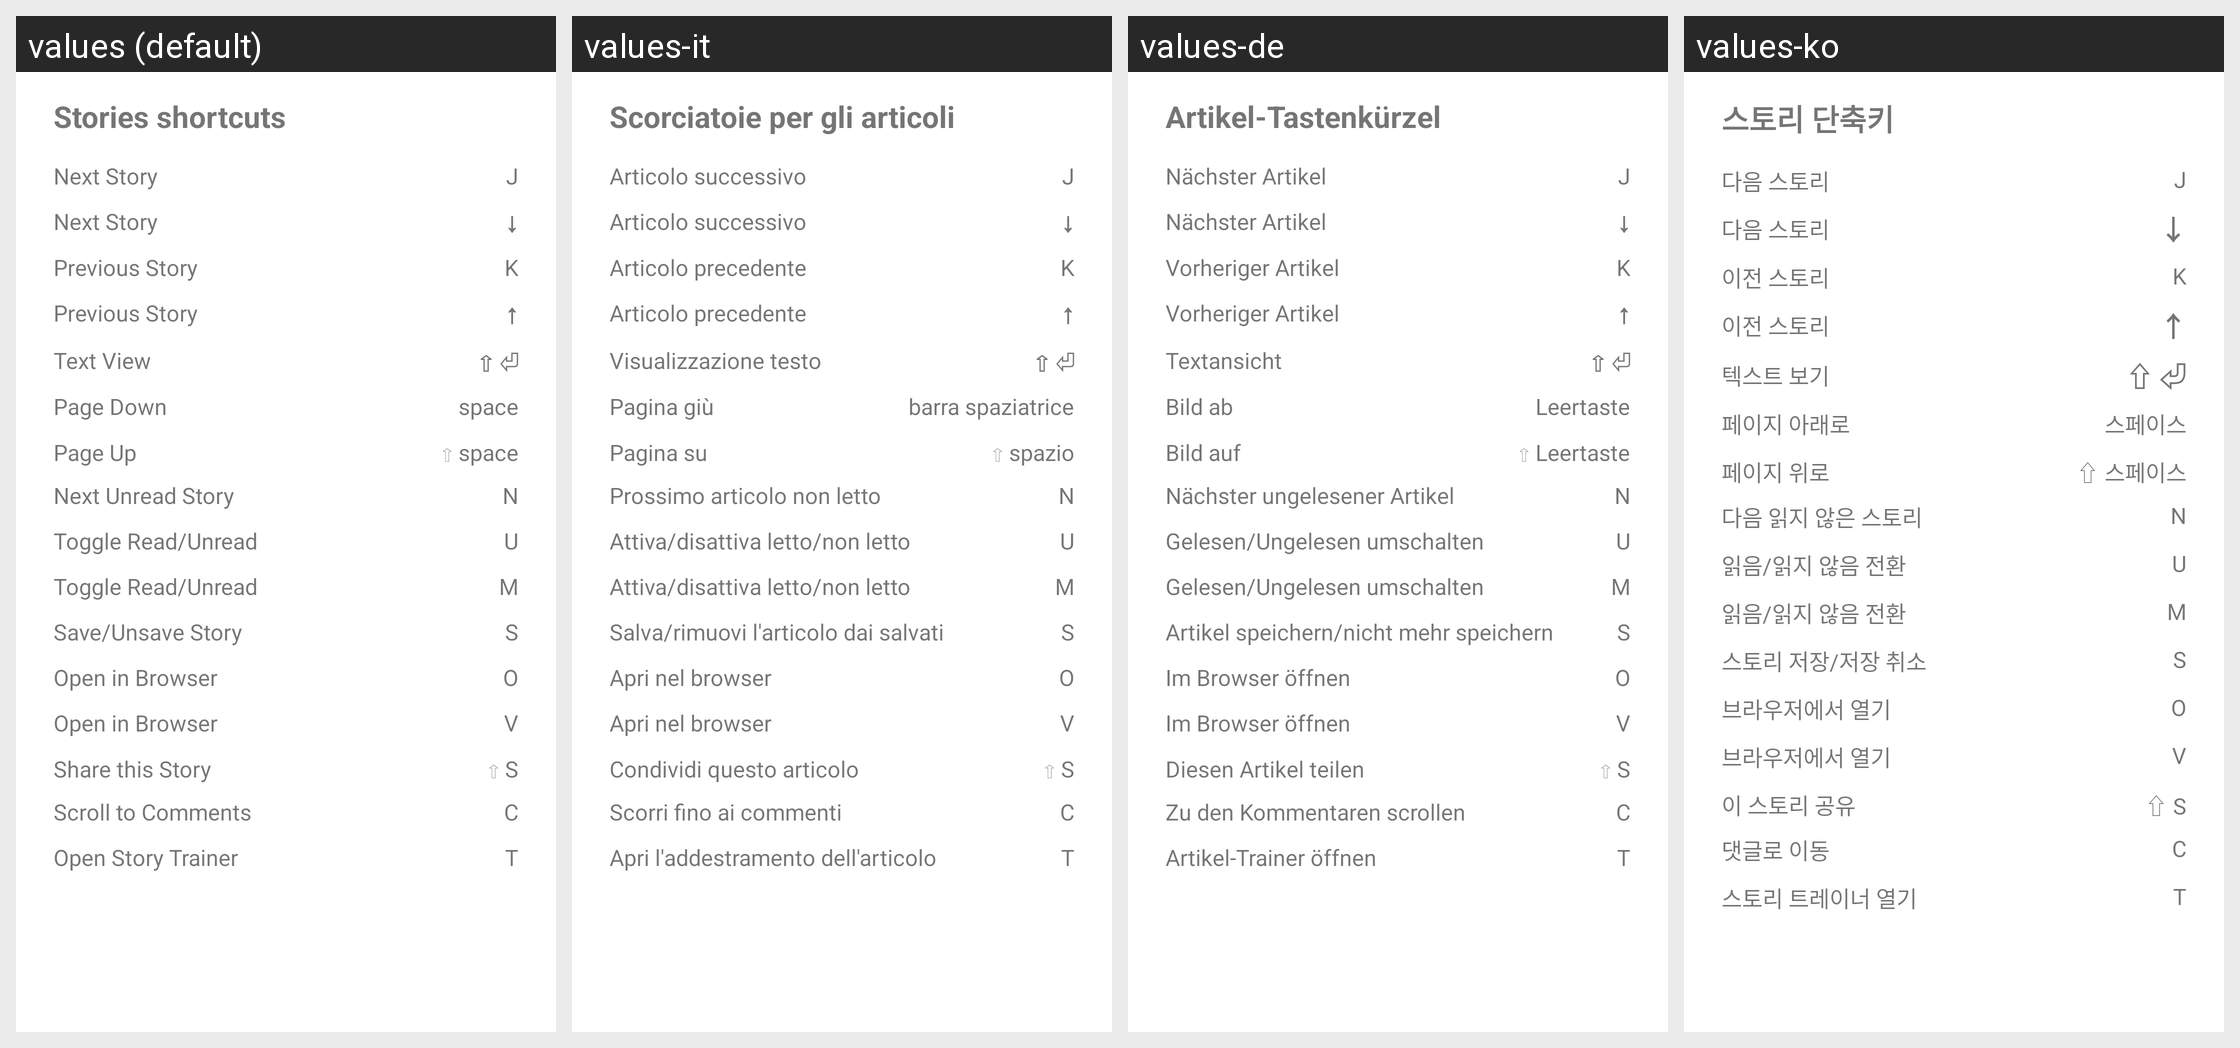

The Android screen above is rendered under several locales of the same app. Produce the string resources it draws, with the default and per-locale values.
Android screen res/layout/story_shortcuts_dialog.xml rendered under 4 locales, left to right: values (default), values-it, values-de, values-ko. Device: Nexus 5 (rendered at 1080×1920; each locale shown at half size, 540×960, under a caption strip naming it); theme Theme.MaterialComponents.DayNight.NoActionBar.
Other locales in the repository, not shown: values-ar, values-es, values-fr, values-he, values-hi, values-id, values-in, values-iw, values-ja, values-nl, values-pl, values-pt-rBR, values-ru, values-th, values-tr, values-uk, values-vi.
Strings drawn on this screen, with the default value and each locale's value (text and hints the layout hard-codes, and strings that could not be matched under every locale, appear in the picture but are not listed):

stories_shortcuts
  values: Stories shortcuts
  values-it: Scorciatoie per gli articoli
  values-de: Artikel-Tastenkürzel
  values-ko: 스토리 단축키

short_next_story
  values: Next Story
  values-it: Articolo successivo
  values-de: Nächster Artikel
  values-ko: 다음 스토리

short_next_story_key_j
  values: J
  values-it: J  [not translated; the default value is used]
  values-de: J  [not translated; the default value is used]
  values-ko: J  [not translated; the default value is used]

short_next_story_key_down
  values: ↓
  values-it: ↓  [not translated; the default value is used]
  values-de: ↓  [not translated; the default value is used]
  values-ko: ↓  [not translated; the default value is used]

short_previous_story
  values: Previous Story
  values-it: Articolo precedente
  values-de: Vorheriger Artikel
  values-ko: 이전 스토리

short_previous_story_key_k
  values: K
  values-it: K  [not translated; the default value is used]
  values-de: K  [not translated; the default value is used]
  values-ko: K  [not translated; the default value is used]

short_previous_story_key_up
  values: ↑
  values-it: ↑  [not translated; the default value is used]
  values-de: ↑  [not translated; the default value is used]
  values-ko: ↑  [not translated; the default value is used]

short_text_view
  values: Text View
  values-it: Visualizzazione testo
  values-de: Textansicht
  values-ko: 텍스트 보기

short_text_view_key
  values: ⇧ ⏎
  values-it: ⇧ ⏎  [not translated; the default value is used]
  values-de: ⇧ ⏎  [not translated; the default value is used]
  values-ko: ⇧ ⏎  [not translated; the default value is used]

short_page_down
  values: Page Down
  values-it: Pagina giù
  values-de: Bild ab
  values-ko: 페이지 아래로

short_page_down_key
  values: space
  values-it: barra spaziatrice
  values-de: Leertaste
  values-ko: 스페이스

short_page_up
  values: Page Up
  values-it: Pagina su
  values-de: Bild auf
  values-ko: 페이지 위로

short_page_up_key
  values: ⇧ space
  values-it: ⇧ spazio
  values-de: ⇧ Leertaste
  values-ko: ⇧ 스페이스

short_next_unread_story
  values: Next Unread Story
  values-it: Prossimo articolo non letto
  values-de: Nächster ungelesener Artikel
  values-ko: 다음 읽지 않은 스토리

short_next_unread_story_key
  values: N
  values-it: N  [not translated; the default value is used]
  values-de: N  [not translated; the default value is used]
  values-ko: N  [not translated; the default value is used]

short_toggle_read_unread
  values: Toggle Read/Unread
  values-it: Attiva/disattiva letto/non letto
  values-de: Gelesen/Ungelesen umschalten
  values-ko: 읽음/읽지 않음 전환

short_toggle_read_unread_key_u
  values: U
  values-it: U  [not translated; the default value is used]
  values-de: U  [not translated; the default value is used]
  values-ko: U  [not translated; the default value is used]

short_toggle_read_unread_key_m
  values: M
  values-it: M  [not translated; the default value is used]
  values-de: M  [not translated; the default value is used]
  values-ko: M  [not translated; the default value is used]

short_save_unsave_story
  values: Save/Unsave Story
  values-it: Salva/rimuovi l'articolo dai salvati
  values-de: Artikel speichern/nicht mehr speichern
  values-ko: 스토리 저장/저장 취소

short_save_unsave_story_key
  values: S
  values-it: S  [not translated; the default value is used]
  values-de: S  [not translated; the default value is used]
  values-ko: S  [not translated; the default value is used]

short_open_in_browser
  values: Open in Browser
  values-it: Apri nel browser
  values-de: Im Browser öffnen
  values-ko: 브라우저에서 열기

short_open_in_browser_key_o
  values: O
  values-it: O  [not translated; the default value is used]
  values-de: O  [not translated; the default value is used]
  values-ko: O  [not translated; the default value is used]

short_open_in_browser_key_v
  values: V
  values-it: V  [not translated; the default value is used]
  values-de: V  [not translated; the default value is used]
  values-ko: V  [not translated; the default value is used]

short_share_this_story
  values: Share this Story
  values-it: Condividi questo articolo
  values-de: Diesen Artikel teilen
  values-ko: 이 스토리 공유

short_share_this_story_key
  values: ⇧ S
  values-it: ⇧ S  [not translated; the default value is used]
  values-de: ⇧ S  [not translated; the default value is used]
  values-ko: ⇧ S  [not translated; the default value is used]

short_scroll_to_comments
  values: Scroll to Comments
  values-it: Scorri fino ai commenti
  values-de: Zu den Kommentaren scrollen
  values-ko: 댓글로 이동

short_scroll_to_comments_key
  values: C
  values-it: C  [not translated; the default value is used]
  values-de: C  [not translated; the default value is used]
  values-ko: C  [not translated; the default value is used]

short_open_story_trainer
  values: Open Story Trainer
  values-it: Apri l'addestramento dell'articolo
  values-de: Artikel-Trainer öffnen
  values-ko: 스토리 트레이너 열기

short_open_story_trainer_key
  values: T
  values-it: T  [not translated; the default value is used]
  values-de: T  [not translated; the default value is used]
  values-ko: T  [not translated; the default value is used]
